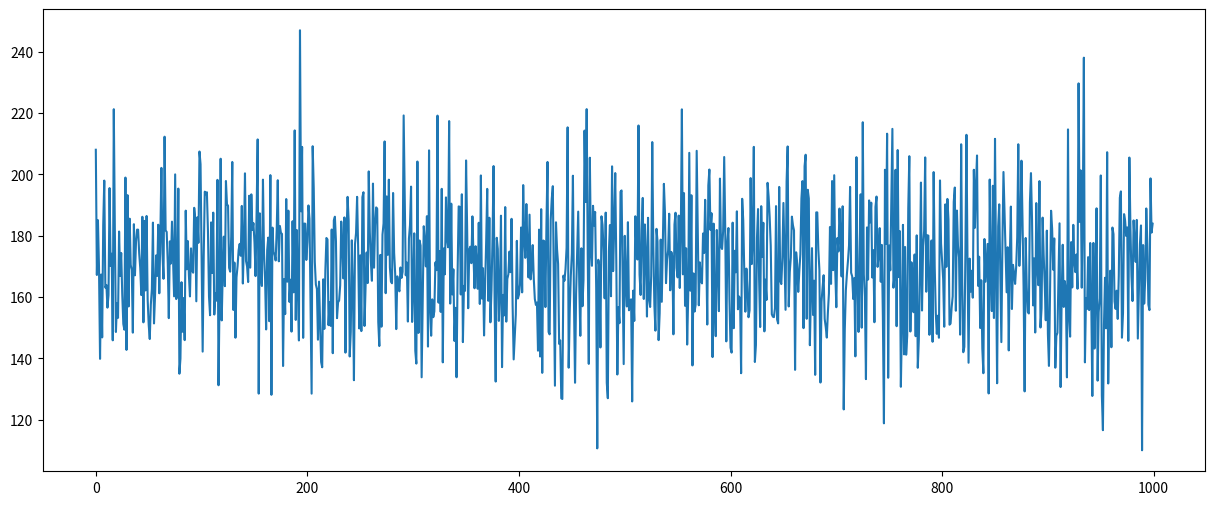
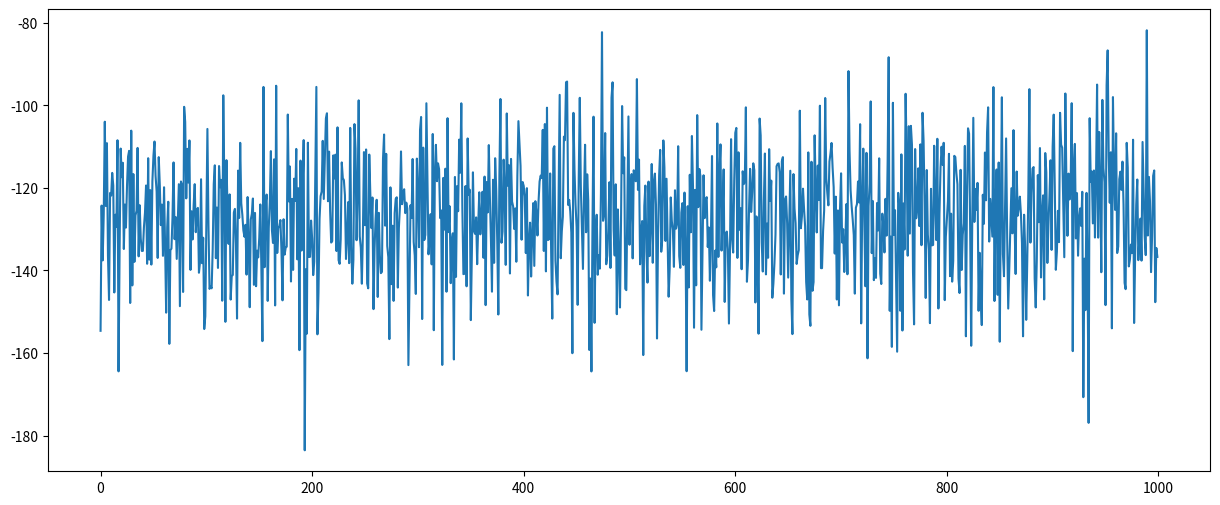
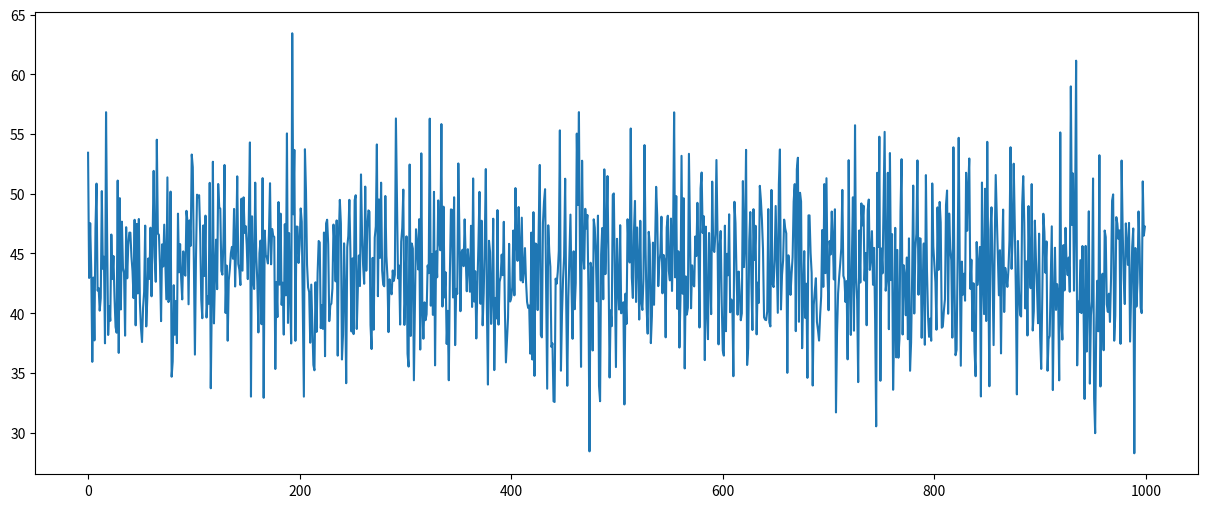
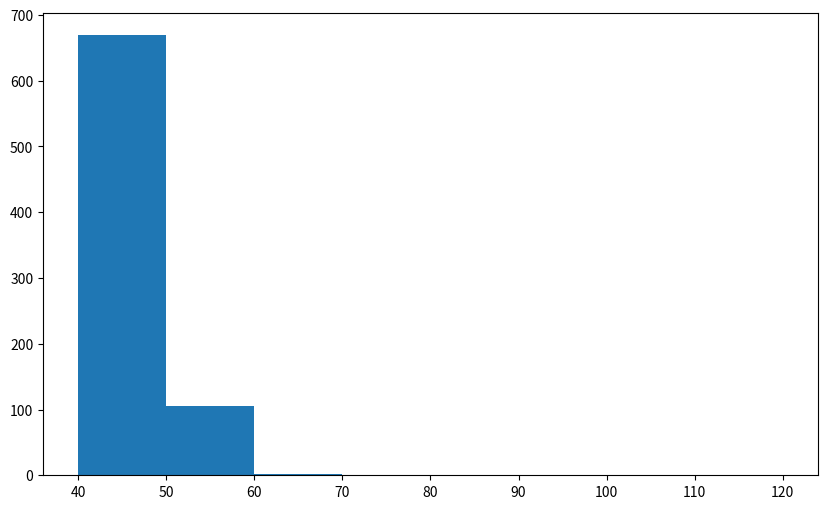
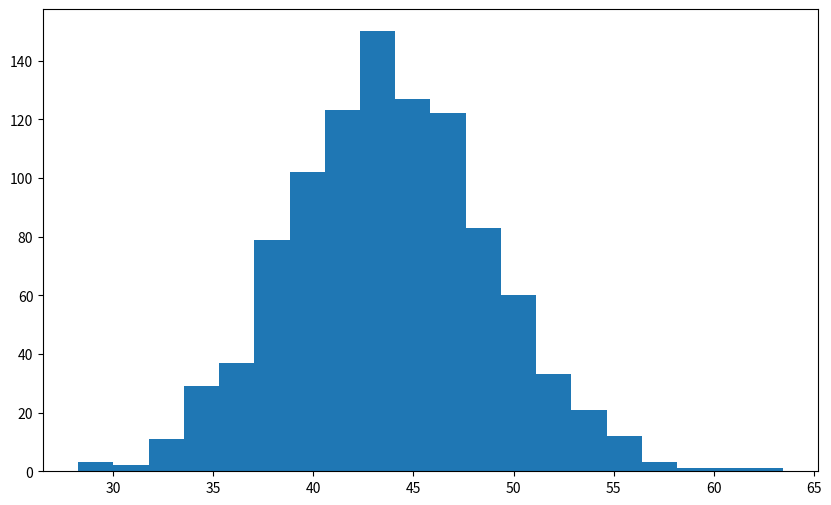

The matplotlib source for these figures, in order:
#!/usr/bin/env python
# coding: utf-8

# In[1]:


import numpy as np
import matplotlib.pyplot as plt


# In[2]:


rev_m = 170
rev_stdev = 20
iterations = 1000


# In[3]:


rev = np.random.normal(rev_m, rev_stdev, iterations)
rev


# In[4]:


plt.figure(figsize=(15, 6))
plt.plot(rev)
plt.show()


# In[5]:


COGS = - (rev * np.random.normal(0.6,0.1))
 
plt.figure(figsize=(15, 6))
plt.plot(COGS)
plt.show()


# In[6]:


COGS.mean()


# In[7]:


COGS.std()


# In[8]:


Gross_Profit = rev + COGS
Gross_Profit


plt.figure(figsize=(15, 6))
plt.plot(Gross_Profit)
plt.show()


# In[9]:


max(Gross_Profit)


# In[10]:


min(Gross_Profit)


# In[11]:


Gross_Profit.mean()


# In[12]:


Gross_Profit.std()


# In[13]:


plt.figure(figsize=(10, 6));
plt.hist(Gross_Profit, bins = [40, 50, 60, 70, 80, 90, 100, 110, 120]);
plt.show()


# In[14]:


plt.figure(figsize=(10, 6));
plt.hist(Gross_Profit, bins = 20);
plt.show()


# ************
